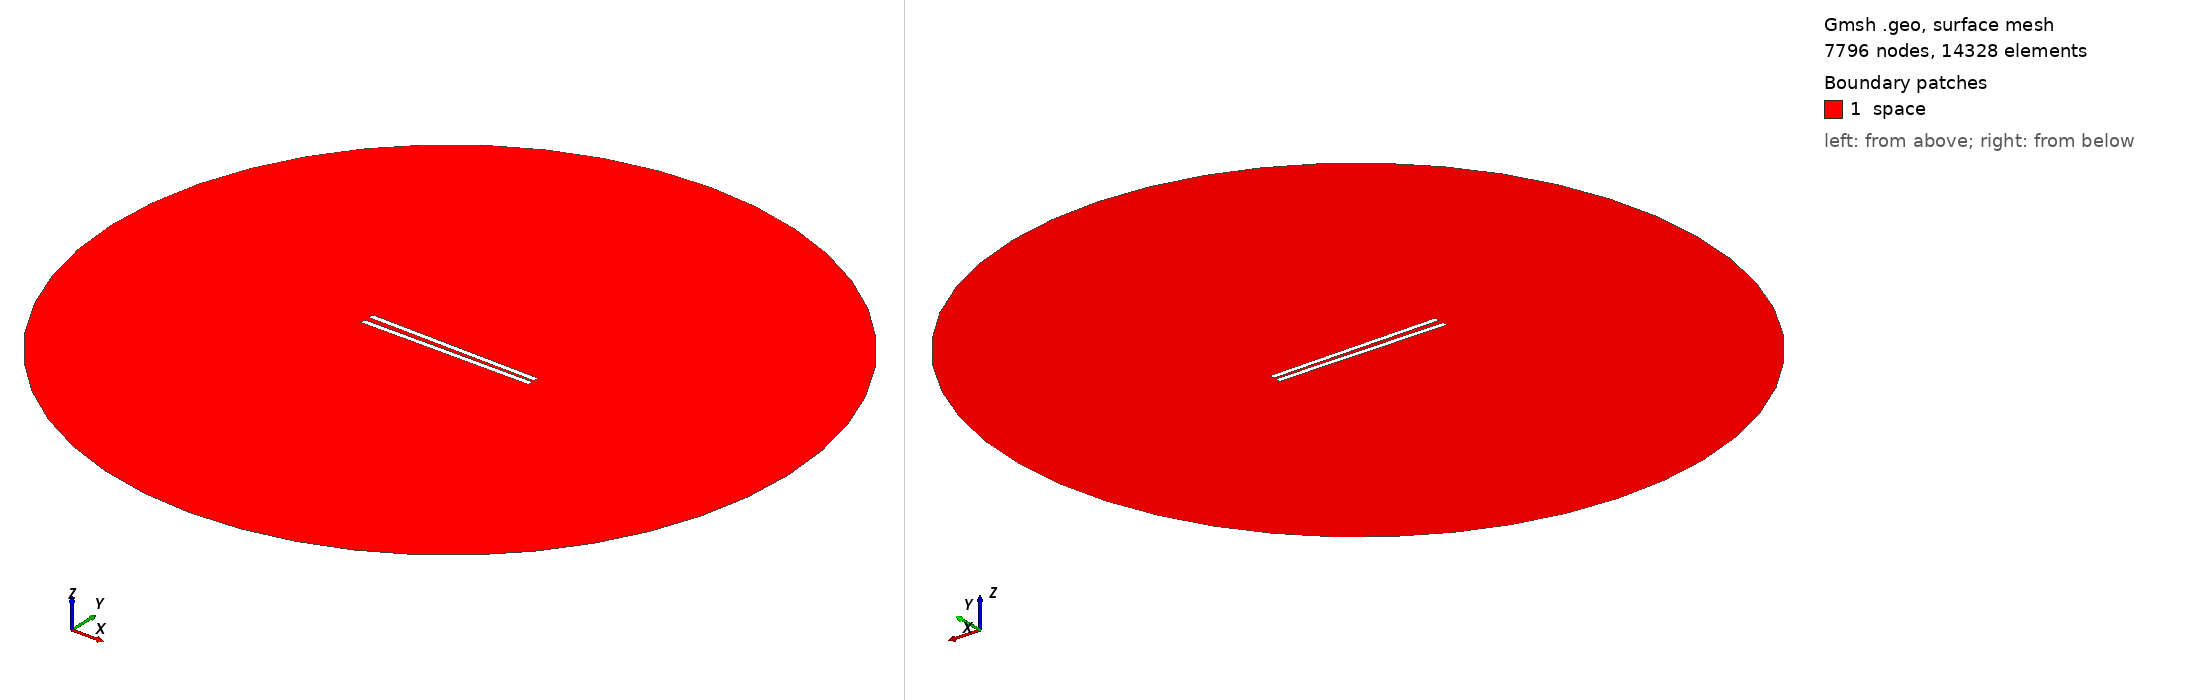

Gmsh geometry script, surface-meshed: 7796 nodes, 14328 surface elements. Boundary patches (legend numbers): 1 space. Left view from above one corner, right view from below the opposite corner. Legend entries are the model's physical surfaces. The drawing asked Gmsh for element sizes between 1% and 20% of the model's largest extent; the script's own settings can give other sizes.

=== 670.geo (drawn) ===
// Set the geometry kernel
SetFactory("OpenCASCADE");

//---------------------------------------
// Rectangles
//---------------------------------------

// Rectangle 1 (top)
Point(1) = {-49.56666666666667, 1.0833333333333333, 0, 1.0};
Point(2) = {49.56666666666667, 1.0833333333333333, 0, 1.0};
Point(3) = {49.56666666666667, 4.216666666666667, 0, 1.0};
Point(4) = {-49.56666666666667, 4.216666666666667, 0, 1.0};

Line(1) = {1, 2};
Line(2) = {2, 3};
Line(3) = {3, 4};
Line(4) = {4, 1};

Line Loop(1) = {1, 2, 3, 4};
Plane Surface(1) = {1};

Rotate { {0, 0, 1}, {0,  1.0833333333333333,  0}, -0.017 } {
  Surface{1};
}

// Rectangle 2 (bottom)
Point(5) = {-49.56666666666667, -1.0833333333333333, 0, 1.0};
Point(6) = {49.56666666666667, -1.0833333333333333, 0, 1.0};
Point(7) = {49.56666666666667, -4.216666666666667, 0, 1.0};
Point(8) = {-49.56666666666667, -4.216666666666667, 0, 1.0};

Line(5) = {5, 6};
Line(6) = {6, 7};
Line(7) = {7, 8};
Line(8) = {8, 5};

Line Loop(2) = {5, 6, 7, 8};
Plane Surface(2) = {2}; 


//---------------------------------------
// Circle
//---------------------------------------

// Define points
Point(9) = {0, 0, 0};        // Center
Point(10) = {200, 0, 0};     // Start point
Point(11) = {0, 200, 0};     // 90 degrees
Point(12) = {-200, 0, 0};    // 180 degrees
Point(13) = {0, -200, 0};    // 270 degrees

// Define circle arcs (each needs start, center, end)
Circle(9) = {10, 9, 11};
Circle(10) = {11, 9, 12};
Circle(11) = {12, 9, 13};
Circle(12) = {13, 9, 10};

// Define curve loop and surface if needed
Curve Loop(3) = {9, 10, 11, 12};
Surface(3) = {3};

//---------------------------------------
// Define Physical Groups
//---------------------------------------                

//--- Physical Curves
// Physical groups for boundaries
Physical Line("force_segment", 10) = {1};
Physical Line("upper_plate", 11) = {2, 3, 4};
Physical Line("lower_plate", 12) = {5, 6, 7, 8};
Physical Line("boundary", 20) = {9, 10, 11, 12};

// Subtract Rectangles from Circle
BooleanDifference{ Surface{3}; Delete; }{ Surface{1}; Surface{2}; Delete; }
//--- Physical Surfaces
Physical Surface("space", 30) = {3};


//---------------------------------------
// Fine mesh near the plates
//--------------------------------------- 

// Define a distance field for mesh refinement
Field[1] = Distance;
Field[1].CurvesList = {1, 2, 3, 4, 5, 6, 7, 8};  // Rectangle curves
Field[1].NumPointsPerCurve = 200;

c = 0.3;
// Define threshold field to control mesh size based on distance to attractor
Field[2] = Threshold;
Field[2].IField = 1;
Field[2].LcMin = c; // Minimum element size near the attractor
Field[2].LcMax = 100*c;  // Maximum element size away from the attractor
Field[2].DistMin = 0.01;
Field[2].DistMax = 40;

Background Field = 2;

//---------------------------------------
// 6. Generate the Mesh
//---------------------------------------
Mesh 2;  // 2D mesh generation
